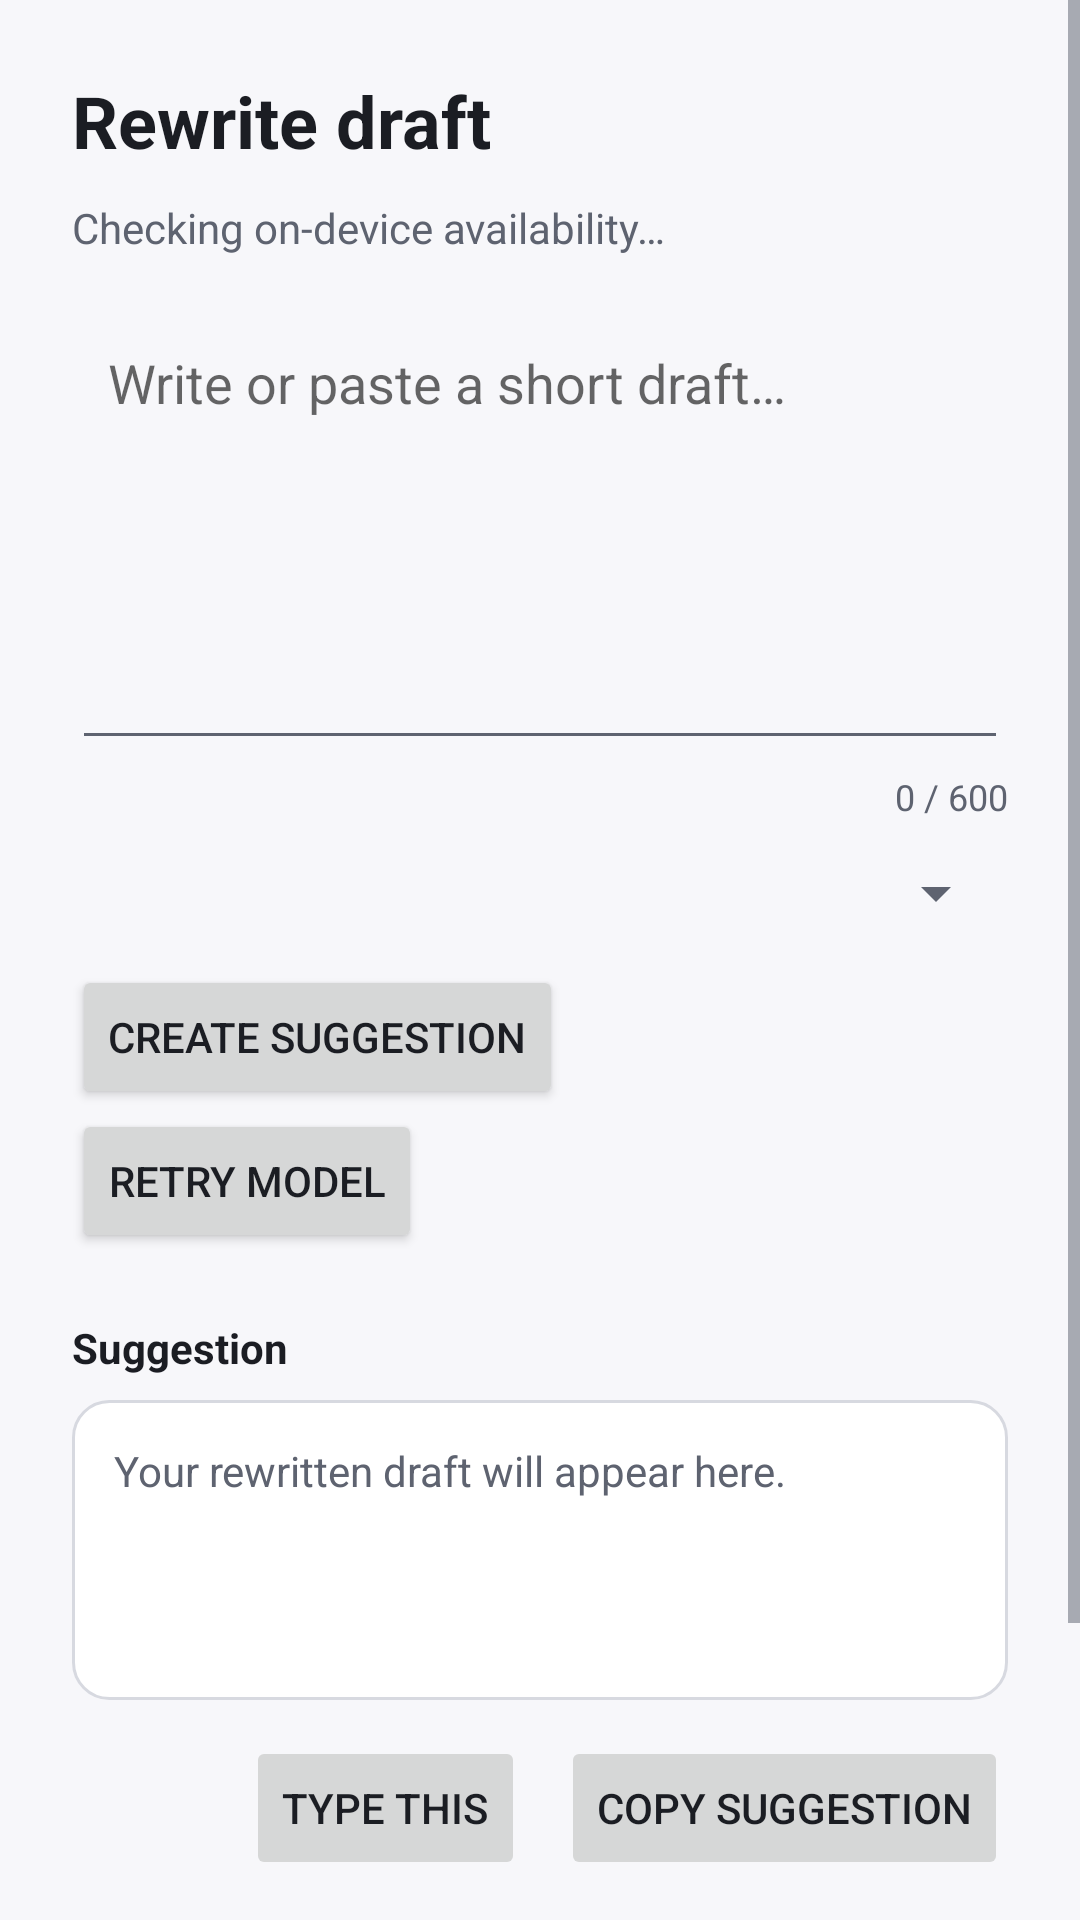

Layout XML and referenced resources for this Android screen:
<!-- AndroidManifest.xml: application theme Theme.HumanTypingIME -->
<!-- res/layout/activity_safe_rewrite.xml -->
<?xml version="1.0" encoding="utf-8"?>
<ScrollView xmlns:android="http://schemas.android.com/apk/res/android"
    android:layout_width="match_parent"
    android:layout_height="match_parent"
    android:fillViewport="true">
    <LinearLayout
        android:layout_width="match_parent"
        android:layout_height="wrap_content"
        android:orientation="vertical"
        android:padding="24dp">
        <TextView android:layout_width="match_parent" android:layout_height="wrap_content"
            android:text="Rewrite draft" android:textColor="@color/text_primary"
            android:textSize="24sp" android:textStyle="bold" />
        <TextView android:id="@+id/tv_rewrite_status" android:layout_width="match_parent"
            android:layout_height="wrap_content" android:layout_marginTop="10dp"
            android:text="Checking on-device availability…" android:textColor="@color/text_secondary" />
        <EditText android:id="@+id/et_rewrite_input" android:layout_width="match_parent"
            android:layout_height="150dp" android:layout_marginTop="18dp" android:gravity="top|start"
            android:hint="Write or paste a short draft…" android:inputType="textMultiLine|textCapSentences"
            android:padding="12dp" />
        <TextView android:id="@+id/tv_char_count" android:layout_width="match_parent"
            android:layout_height="wrap_content" android:layout_marginTop="4dp" android:gravity="end"
            android:text="0 / 600" android:textColor="@color/text_secondary" android:textSize="12sp" />
        <Spinner android:id="@+id/sp_rewrite_tone" android:layout_width="match_parent"
            android:layout_height="wrap_content" android:layout_marginTop="12dp" />
        <Button android:id="@+id/btn_rewrite_draft" android:layout_width="wrap_content"
            android:layout_height="wrap_content" android:layout_marginTop="12dp" android:text="Create suggestion" />
        <Button android:id="@+id/btn_retry_model" android:layout_width="wrap_content"
            android:layout_height="wrap_content" android:text="Retry model" />
        <TextView android:layout_width="match_parent" android:layout_height="wrap_content"
            android:layout_marginTop="22dp" android:text="Suggestion" android:textColor="@color/text_primary"
            android:textStyle="bold" />
        <TextView android:id="@+id/tv_rewrite_output" android:layout_width="match_parent"
            android:layout_height="wrap_content" android:layout_marginTop="8dp" android:minHeight="100dp"
            android:background="@drawable/bg_card" android:padding="14dp" android:text="Your rewritten draft will appear here."
            android:textColor="@color/text_secondary" android:textIsSelectable="true" />
        <LinearLayout android:layout_width="match_parent" android:layout_height="wrap_content"
            android:layout_marginTop="12dp" android:gravity="end" android:orientation="horizontal">
            <Button android:id="@+id/btn_type_rewrite" android:layout_width="wrap_content"
                android:layout_height="wrap_content" android:enabled="false" android:text="Type this" />
            <Button android:id="@+id/btn_copy_rewrite" android:layout_width="wrap_content"
                android:layout_height="wrap_content" android:layout_marginStart="12dp" android:enabled="false" android:text="Copy suggestion" />
        </LinearLayout>
        <TextView android:layout_width="match_parent" android:layout_height="wrap_content"
            android:layout_marginTop="20dp" android:text="Rewriting runs through the device’s on-device AI service when supported. Review the suggestion before copying. Type this queues it for the next text field you open in another app within 30 seconds. Clipboard cleanup runs while the app is running and Android allows clipboard access."
            android:textColor="@color/text_secondary" android:textSize="12sp" />
    </LinearLayout>
</ScrollView>

<!-- resources referenced by this layout -->
<resources>
  <color name="text_primary">#1B1D23</color>
  <color name="text_secondary">#5E6370</color>
  <!-- drawable bg_card (drawable) -->
  <shape xmlns:android="http://schemas.android.com/apk/res/android" android:shape="rectangle">
      <solid android:color="@color/bg_surface"/><corners android:radius="@dimen/radius_m"/>
      <stroke android:width="1dp" android:color="@color/divider"/>
  </shape>
  <style name="Theme.HumanTypingIME" parent="Theme.MaterialComponents.DayNight.NoActionBar">
          <item name="android:windowBackground">@color/bg_root</item>
          <item name="android:statusBarColor">@color/bg_root</item>
          <item name="android:navigationBarColor">@color/bg_root</item>
          <item name="android:windowLightStatusBar">false</item>
          <item name="colorPrimary">@color/accent</item>
          <item name="colorAccent">@color/accent</item>
          <item name="android:textColorPrimary">@color/text_primary</item>
          <item name="android:textColorSecondary">@color/text_secondary</item>
      </style>
  <color name="bg_surface">#FFFFFF</color>
  <dimen name="radius_m">12dp</dimen>
  <color name="divider">#D7D9E0</color>
  <color name="bg_root">#F7F7FA</color>
  <color name="accent">#A96200</color>
</resources>
